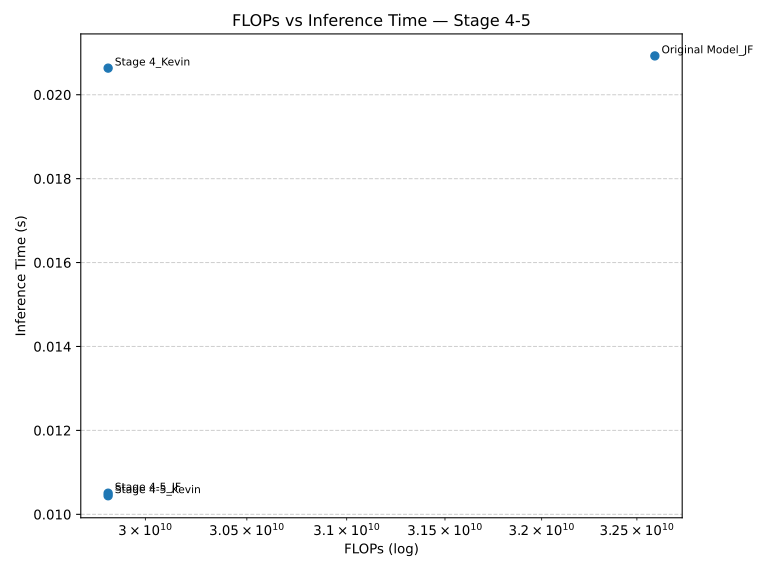

Source data for this figure (header and first rows):
Model, FLOPs, Inference Time (s)
Original Model_JF, 32595197952, 0.02092
Stage 4_Kevin, 29818699776, 0.02063
Stage 4-5_JF, 29818699776, 0.0105
Stage 4-5_Kevin, 29818699776, 0.01044
